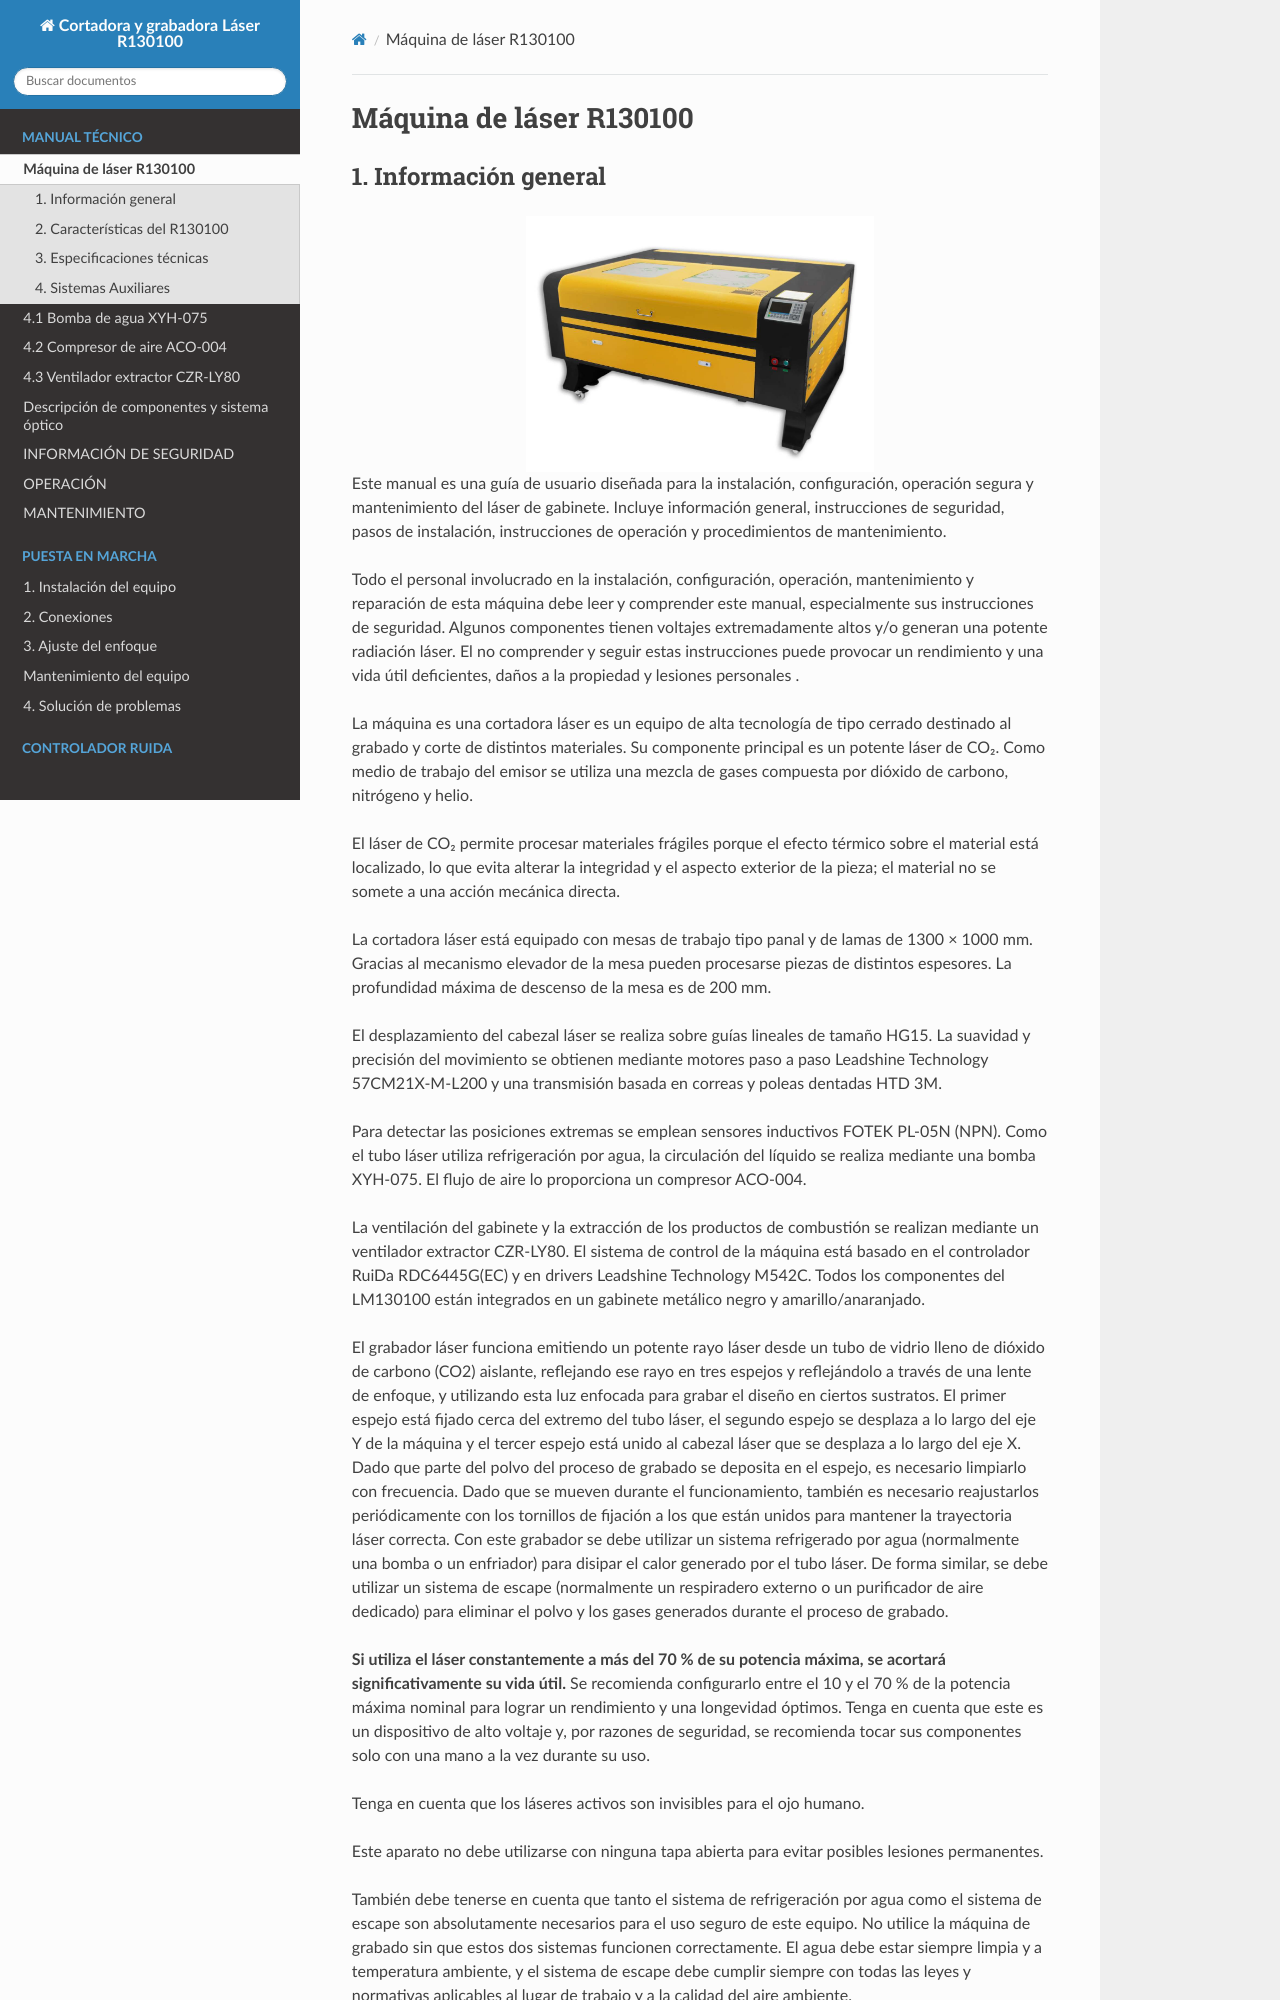

repository: AvigTech-Labs/LM130100 · page: documentos/tema_0/0_introduccion.html · generator: sphinx

Máquina de láser R130100
=============================

1. Información general
------------------------

.. image:: ./_static/images/cortadora_co2.jpg
	:align: center
	:width: 50%

Este manual es una guía de usuario diseñada para la instalación, configuración, operación segura y mantenimiento del láser de gabinete. 
Incluye información general, instrucciones de seguridad, pasos de instalación, instrucciones de operación y procedimientos de mantenimiento.

Todo el personal involucrado en la instalación, configuración, operación, mantenimiento y reparación de esta máquina debe leer y comprender 
este manual, especialmente sus instrucciones de seguridad. Algunos componentes tienen voltajes extremadamente altos y/o generan una potente 
radiación láser. El no comprender y seguir estas instrucciones puede provocar un rendimiento y una vida útil deficientes, daños a la 
propiedad y lesiones personales .

La máquina es una cortadora láser es un equipo de alta tecnología de tipo cerrado destinado al grabado y corte de distintos materiales. 
Su componente principal es un potente láser de CO₂. Como medio de trabajo del emisor se utiliza una mezcla de gases compuesta por dióxido de carbono, nitrógeno y helio.

El láser de CO₂ permite procesar materiales frágiles porque el efecto térmico sobre el material está localizado, lo que evita alterar la integridad 
y el aspecto exterior de la pieza; el material no se somete a una acción mecánica directa.

La cortadora láser está equipado con mesas de trabajo tipo panal y de lamas de 1300 × 1000 mm. Gracias al mecanismo elevador 
de la mesa pueden procesarse piezas de distintos espesores. La profundidad máxima de descenso de la mesa es de 200 mm.

El desplazamiento del cabezal láser se realiza sobre guías lineales de tamaño HG15. La suavidad y precisión del movimiento se 
obtienen mediante motores paso a paso Leadshine Technology 57CM21X-M-L200 y una transmisión basada en correas y poleas dentadas HTD 3M.

Para detectar las posiciones extremas se emplean sensores inductivos FOTEK PL-05N (NPN). Como el tubo láser utiliza refrigeración por
agua, la circulación del líquido se realiza mediante una bomba XYH-075. El flujo de aire lo proporciona un compresor ACO-004.

La ventilación del gabinete y la extracción de los productos de combustión se realizan mediante un ventilador extractor CZR-LY80. El 
sistema de control de la máquina está basado en el controlador RuiDa RDC6445G(EC) y en drivers Leadshine Technology M542C. Todos los componentes del LM130100 están integrados en un gabinete metálico negro y amarillo/anaranjado.


El grabador láser funciona emitiendo un potente rayo láser desde un tubo de vidrio lleno de dióxido de carbono (CO2) aislante, reflejando
ese rayo en tres espejos y reflejándolo a través de una lente de enfoque, y utilizando esta luz enfocada para grabar el diseño en 
ciertos sustratos. El primer espejo está fijado cerca del extremo del tubo láser, el segundo espejo se desplaza a lo largo del eje 
Y de la máquina y el tercer espejo está unido al cabezal láser que se desplaza a lo largo del eje X. Dado que parte del polvo del 
proceso de grabado se deposita en el espejo, es necesario limpiarlo con frecuencia. Dado que se mueven durante el funcionamiento, 
también es necesario reajustarlos periódicamente con los tornillos de fijación a los que están unidos para mantener la trayectoria 
láser correcta. Con este grabador se debe utilizar un sistema refrigerado por agua (normalmente una bomba o un enfriador) para disipar 
el calor generado por el tubo láser. De forma similar, se debe utilizar un sistema de escape (normalmente un respiradero externo o 
un purificador de aire dedicado) para eliminar el polvo y los gases generados durante el proceso de grabado.
